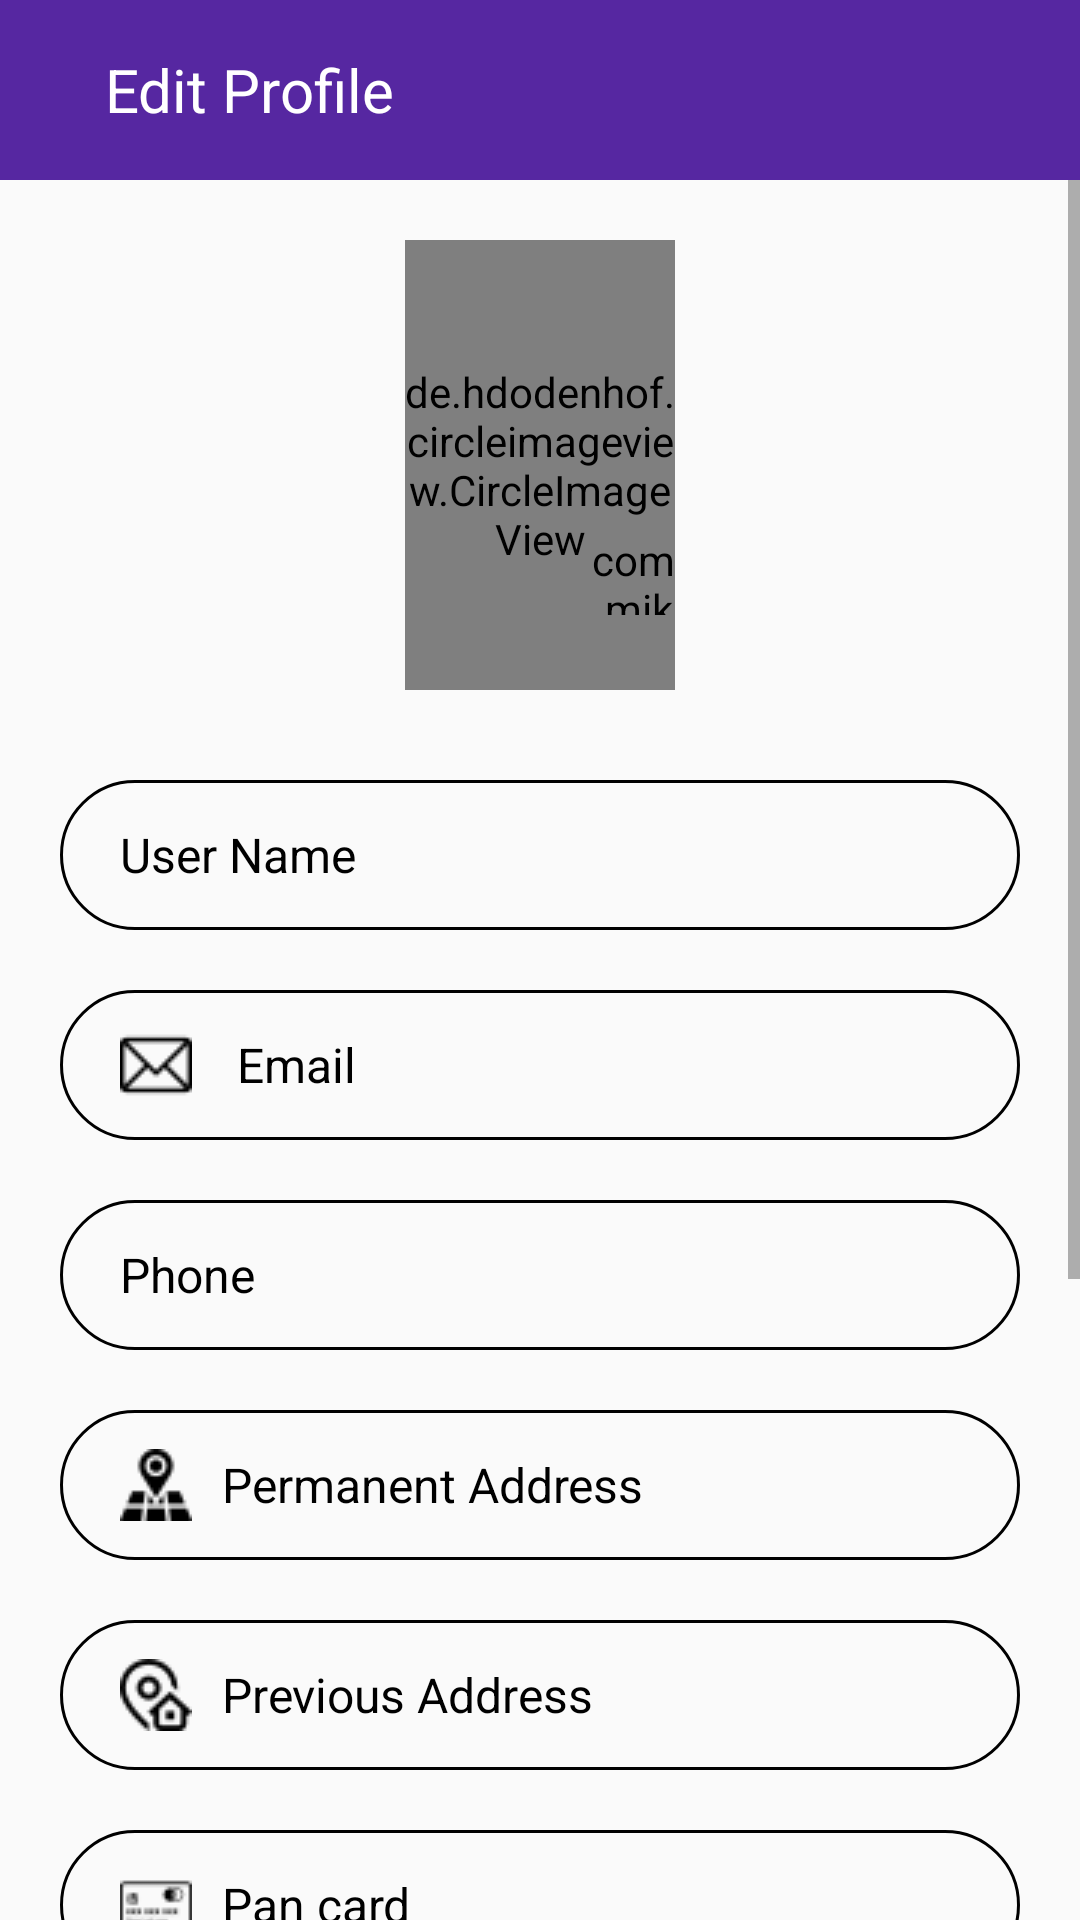

Layout XML and referenced resources for this Android screen:
<!-- AndroidManifest.xml: application theme AppTheme -->
<!-- res/layout/activity_edit_profile_one.xml -->
<?xml version="1.0" encoding="utf-8"?>
<LinearLayout xmlns:android="http://schemas.android.com/apk/res/android"
    xmlns:app="http://schemas.android.com/apk/res-auto"
    android:layout_width="match_parent"
    android:layout_height="match_parent"
    android:gravity="center_horizontal"
    android:orientation="vertical">

    <LinearLayout
        android:orientation="horizontal"
        android:layout_width="match_parent"
        android:background="@color/circlepurple"
        android:layout_height="60dp">

        <ImageView
            android:id="@+id/backIMG"
            android:background="@drawable/ic_keyboard_backspace_black_24dp"
            android:layout_gravity="center"
            android:layout_marginLeft="20dp"
            android:layout_width="wrap_content"
            android:layout_height="wrap_content"/>

        <TextView
            android:text="Edit Profile"
            android:textSize="20dp"
            android:layout_marginLeft="15dp"
            android:textColor="@color/white"
            android:layout_gravity="center"
            android:layout_width="wrap_content"
            android:layout_height="wrap_content"/>


    </LinearLayout>


    <ScrollView

        android:layout_width="match_parent"
        android:layout_height="wrap_content">

        <LinearLayout
            android:layout_width="match_parent"
            android:layout_height="wrap_content"
            android:orientation="vertical">


            <RelativeLayout
                android:layout_width="90dp"
                android:layout_height="match_parent"
                android:layout_gravity="center"
                android:layout_marginTop="@dimen/dimen_20dp">

                <de.hdodenhof.circleimageview.CircleImageView
                    android:id="@+id/img_profile"
                    android:layout_width="150dp"
                    android:layout_height="150dp"
                    android:src="@drawable/header_profileblack"
                    app:civ_border_color="@android:color/black"
                    app:civ_border_width="1dp" />


                <com.mikhaellopez.circularimageview.CircularImageView
                    android:id="@+id/img_plus"
                    android:layout_width="28dp"
                    android:layout_height="28dp"
                    android:layout_alignBottom="@id/img_profile"
                    android:layout_alignParentRight="true"
                    android:layout_marginBottom="25dp"
                    android:src="@drawable/ic_add_black_24dp"
                    app:civ_shadow="true"
                    app:civ_shadow_radius="1" />
            </RelativeLayout>


            <EditText
                android:id="@+id/usernameET"
                android:layout_width="match_parent"
                android:layout_height="50dp"
                android:layout_marginLeft="20dp"
                android:layout_marginTop="30dp"
                android:layout_marginRight="20dp"
                android:background="@drawable/buttonshape8"
                android:drawableLeft="@drawable/ic_perm_identity_black_24dp"
                android:drawablePadding="10dp"
                android:hint="User Name"
                android:maxLength="30"
                android:paddingLeft="20dp"
                android:paddingRight="20dp"
                android:textColor="@color/black"
                android:textColorHint="@color/black"
                android:textSize="16dp" />

            <EditText
                android:id="@+id/emailET"
                android:layout_width="match_parent"
                android:layout_height="50dp"
                android:layout_marginLeft="20dp"
                android:layout_marginTop="20dp"
                android:layout_marginRight="20dp"
                android:background="@drawable/buttonshape8"
                android:drawableLeft="@drawable/email1"
                android:drawablePadding="15dp"
                android:hint="Email"
                android:maxLength="30"
                android:paddingLeft="20dp"
                android:paddingRight="20dp"
                android:textColor="@color/black"
                android:textColorHint="@color/black"
                android:textSize="16dp" />

            <EditText
                android:id="@+id/phoneET"
                android:layout_width="match_parent"
                android:layout_height="50dp"
                android:layout_marginLeft="20dp"
                android:layout_marginTop="20dp"
                android:layout_marginRight="20dp"
                android:background="@drawable/buttonshape8"
                android:drawableLeft="@drawable/ic_local_phone_black"
                android:drawablePadding="10dp"
                android:hint="Phone"
                android:inputType="number"
                android:maxLength="30"
                android:paddingLeft="20dp"
                android:paddingRight="20dp"
                android:textColor="@color/black"
                android:textColorHint="@color/black"
                android:textSize="16dp" />

            <EditText
                android:id="@+id/permanentAddressET"
                android:layout_width="match_parent"
                android:layout_height="50dp"
                android:layout_marginLeft="20dp"
                android:layout_marginTop="20dp"
                android:layout_marginRight="20dp"
                android:background="@drawable/buttonshape8"
                android:drawableLeft="@drawable/map"
                android:drawablePadding="10dp"
                android:hint="Permanent Address"
                android:maxLength="30"
                android:paddingLeft="20dp"
                android:paddingRight="20dp"
                android:textColor="@color/black"
                android:textColorHint="@color/black"
                android:textSize="16dp" />


            <EditText
                android:id="@+id/priviousAddressET"
                android:layout_width="match_parent"
                android:layout_height="50dp"
                android:layout_marginLeft="20dp"
                android:layout_marginTop="20dp"
                android:layout_marginRight="20dp"
                android:background="@drawable/buttonshape8"
                android:drawableLeft="@drawable/address"
                android:drawablePadding="10dp"
                android:hint="Previous Address"
                android:maxLength="30"
                android:paddingLeft="20dp"
                android:paddingRight="20dp"
                android:textColor="@color/black"
                android:textColorHint="@color/black"
                android:textSize="16dp" />

            <EditText
                android:id="@+id/pancardET"
                android:layout_width="match_parent"
                android:layout_height="50dp"
                android:layout_marginLeft="20dp"
                android:layout_marginTop="20dp"
                android:layout_marginRight="20dp"
                android:background="@drawable/buttonshape8"
                android:drawableLeft="@drawable/mastercard"
                android:drawablePadding="10dp"
                android:hint="Pan card"
                android:inputType="number"
                android:maxLength="30"
                android:paddingLeft="20dp"
                android:paddingRight="20dp"
                android:textColor="@color/black"
                android:textColorHint="@color/black"
                android:textSize="16dp" />

            <EditText
                android:id="@+id/adharcarddET"
                android:layout_width="match_parent"
                android:layout_height="50dp"
                android:layout_marginLeft="20dp"
                android:layout_marginTop="20dp"
                android:layout_marginRight="20dp"
                android:background="@drawable/buttonshape8"
                android:drawableLeft="@drawable/creditcards"
                android:drawablePadding="10dp"
                android:hint="Aadhar card"
                android:inputType="number"
                android:maxLength="30"
                android:paddingLeft="20dp"
                android:paddingRight="20dp"
                android:textColor="@color/black"
                android:textColorHint="@color/black"
                android:textSize="16dp" />

            <EditText
                android:id="@+id/familymemberET"
                android:layout_width="match_parent"
                android:layout_height="50dp"
                android:layout_marginLeft="20dp"
                android:layout_marginTop="20dp"
                android:layout_marginRight="20dp"
                android:background="@drawable/buttonshape8"
                android:drawableLeft="@drawable/usersfamily"
                android:drawablePadding="10dp"
                android:hint="Family Member"
                android:inputType="number"
                android:maxLength="30"
                android:paddingLeft="20dp"
                android:paddingRight="20dp"
                android:textColor="@color/black"
                android:textColorHint="@color/black"
                android:textSize="16dp" />

            <EditText
                android:id="@+id/gardianET"
                android:layout_width="match_parent"
                android:layout_height="50dp"
                android:layout_marginLeft="20dp"
                android:layout_marginTop="20dp"
                android:layout_marginRight="20dp"
                android:background="@drawable/buttonshape8"
                android:drawableLeft="@drawable/userone"
                android:drawablePadding="10dp"
                android:hint="Gardians Name"
                android:maxLength="30"
                android:paddingLeft="20dp"
                android:paddingRight="20dp"
                android:textColor="@color/black"
                android:textColorHint="@color/black"
                android:textSize="16dp" />


            <Button
                android:id="@+id/saveBTN"
                android:layout_width="match_parent"
                android:layout_height="wrap_content"
                android:layout_marginLeft="20dp"
                android:layout_marginTop="40dp"
                android:layout_marginRight="20dp"
                android:layout_marginBottom="20dp"
                android:background="@drawable/buttonshape4"
                android:text="SAVE"
                android:textColor="@color/white" />

        </LinearLayout>

    </ScrollView>


</LinearLayout>
<!-- resources referenced by this layout -->
<resources>
  <color name="black">#000000</color>
  <color name="circlepurple">#5627a1</color>
  <color name="white">#FFFFFF</color>
  <dimen name="dimen_20dp">20dp</dimen>
  <!-- drawable address: png bitmap (drawable, 805 bytes) -->
  <!-- drawable buttonshape4 (drawable) -->
  <?xml version="1.0" encoding="utf-8"?>
  <shape xmlns:android="http://schemas.android.com/apk/res/android"
      android:shape="rectangle">
  
  
      <solid android:color="#7546b3"/>
      <corners android:radius="25dp"/>
  </shape>
  <!-- drawable buttonshape8 (drawable) -->
  <?xml version="1.0" encoding="utf-8"?>
  <shape xmlns:android="http://schemas.android.com/apk/res/android"
      android:shape="rectangle">
  
      <stroke android:color="#FF000000" android:width="1dp" />
  
      <corners android:radius="25dp"/>
  </shape>
  <!-- drawable creditcards: png bitmap (drawable, 750 bytes) -->
  <!-- drawable email1: png bitmap (drawable, 583 bytes) -->
  <!-- drawable header_profileblack: png bitmap (drawable, 7132 bytes) -->
  <!-- drawable ic_add_black_24dp (drawable) -->
  <vector xmlns:android="http://schemas.android.com/apk/res/android"
          android:width="24dp"
          android:height="24dp"
          android:viewportWidth="24.0"
          android:viewportHeight="24.0">
      <path
          android:fillColor="#F01509"
          android:pathData="M19,13h-6v6h-2v-6H5v-2h6V5h2v6h6v2z"/>
  </vector>
  <!-- drawable map: png bitmap (drawable, 725 bytes) -->
  <!-- drawable mastercard: png bitmap (drawable, 630 bytes) -->
  <!-- drawable userone: png bitmap (drawable, 547 bytes) -->
  <!-- drawable usersfamily: png bitmap (drawable, 758 bytes) -->
  <style name="AppTheme" parent="Theme.AppCompat.Light.DarkActionBar">
          
          <item name="colorPrimary">@color/colorPrimary</item>
          <item name="colorPrimaryDark">@color/colorPrimaryDark</item>
          <item name="colorAccent">@color/colorAccent</item>
      </style>
  <color name="colorPrimary">#008577</color>
  <color name="colorPrimaryDark">#00574B</color>
  <color name="colorAccent">#7546b3</color>
</resources>
